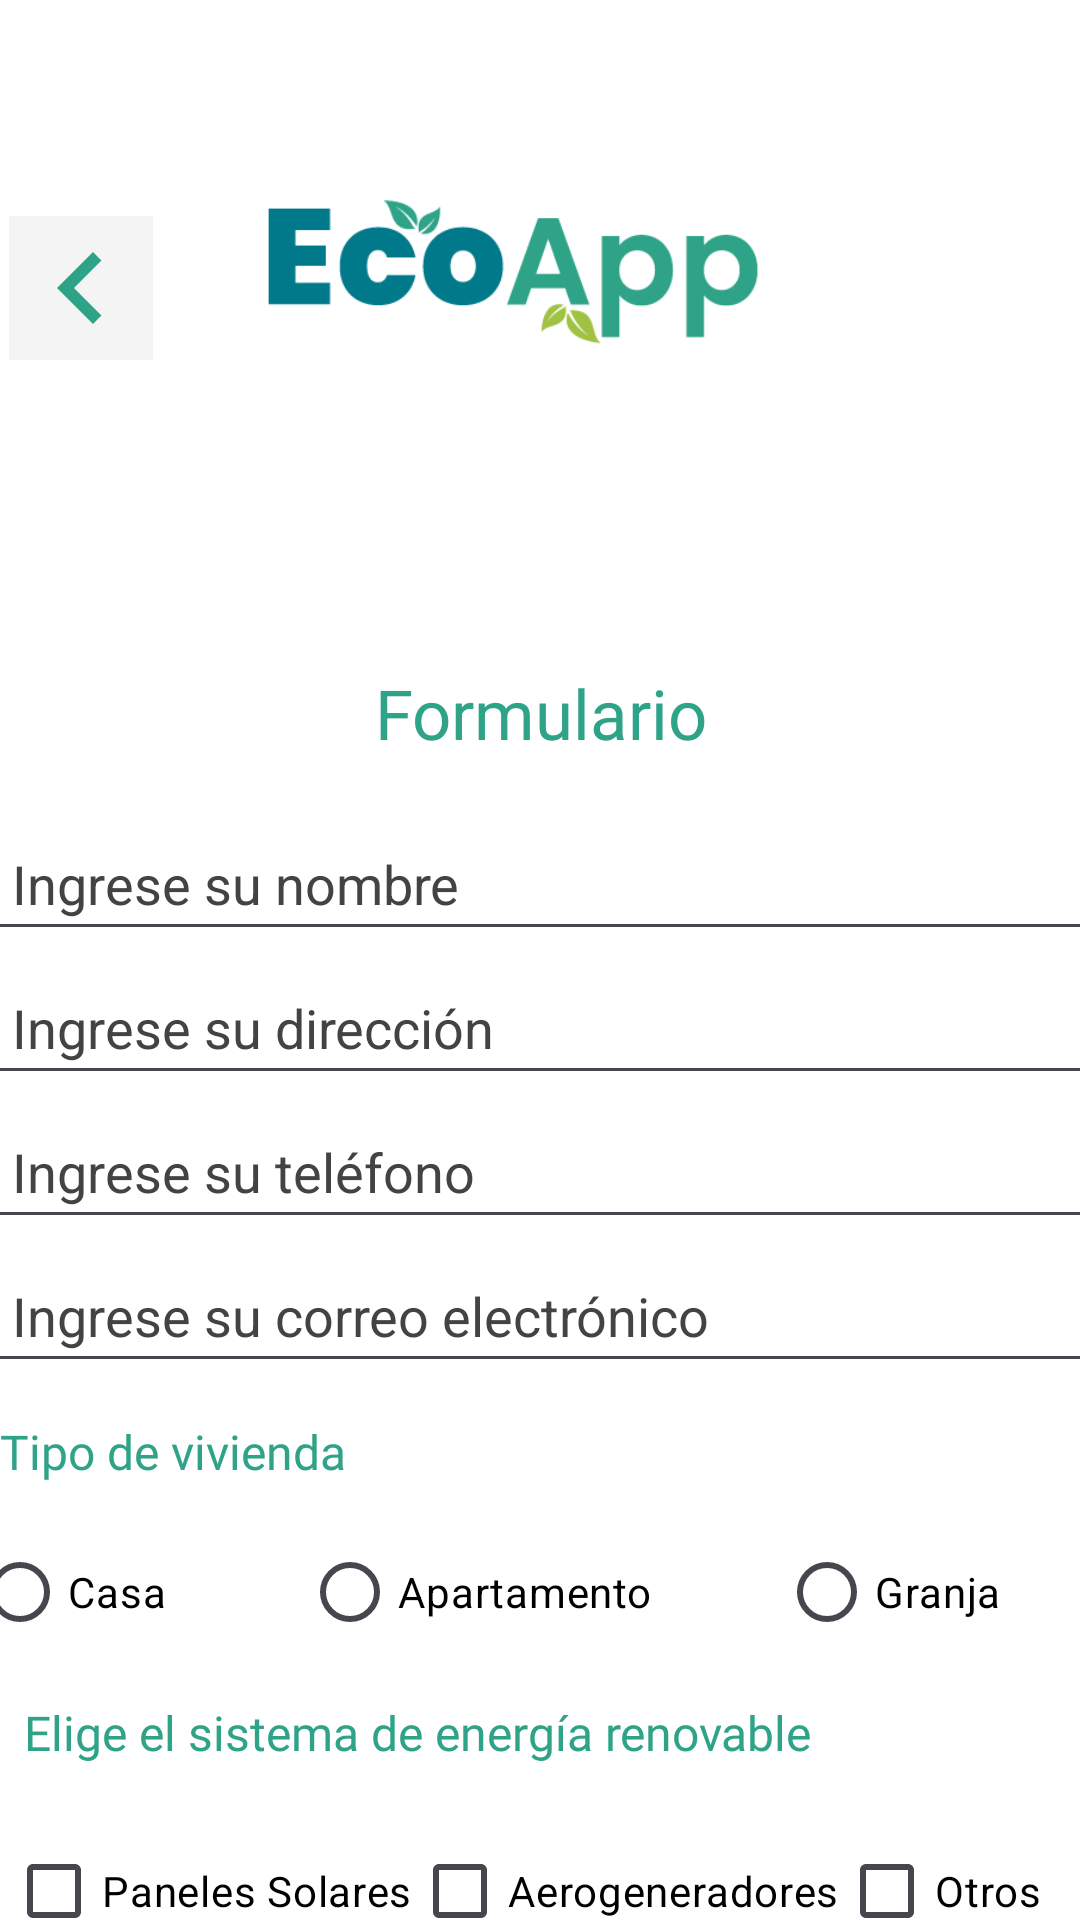

Write the Android layout XML for this screen, with the resource values it uses.
<!-- AndroidManifest.xml: application theme Theme.Conciencia_ecologica -->
<!-- res/layout/activity_investigar_energias_renovables71.xml -->
<?xml version="1.0" encoding="utf-8"?>
<androidx.constraintlayout.widget.ConstraintLayout xmlns:android="http://schemas.android.com/apk/res/android"
    xmlns:app="http://schemas.android.com/apk/res-auto"
    xmlns:tools="http://schemas.android.com/tools"
    android:id="@+id/main"
    android:layout_width="match_parent"
    android:layout_height="match_parent"
    android:background="@color/white"
    tools:context=".investigar_energias_renovables71">


    <ImageView
        android:id="@+id/imageBefore"
        android:layout_width="48dp"
        android:layout_height="48dp"
        android:layout_marginTop="72dp"
        android:background="@color/transparente"
        android:contentDescription="@string/volver_atras"
        app:layout_constraintEnd_toStartOf="@+id/logo"
        app:layout_constraintHorizontal_bias="0.745"
        app:layout_constraintStart_toStartOf="parent"
        app:layout_constraintTop_toTopOf="parent"
        app:srcCompat="@drawable/navigate_before" />

    <ImageView
        android:id="@+id/logo"
        android:layout_width="240dp"
        android:layout_height="60dp"
        android:layout_marginTop="60dp"
        android:layout_marginEnd="68dp"
        android:contentDescription="@string/logo_ecoapp"
        app:layout_constraintEnd_toEndOf="parent"
        app:layout_constraintTop_toTopOf="parent"
        app:srcCompat="@drawable/logo_ecoapp" />

    <LinearLayout
        android:layout_width="409dp"
        android:layout_height="800dp"
        android:gravity="center"
        android:orientation="vertical"
        android:paddingLeft="20dp"
        android:paddingTop="55dp"
        android:paddingRight="20dp"
        app:layout_constraintEnd_toEndOf="parent"
        app:layout_constraintHorizontal_bias="0.5"
        app:layout_constraintStart_toStartOf="parent"
        app:layout_constraintTop_toBottomOf="@+id/logo">


        <TextView
            android:id="@+id/textViewTitulo"
            android:layout_width="wrap_content"
            android:layout_height="wrap_content"
            android:fontFamily="@font/roboto_bold"
            android:padding="16dp"
            android:text="@string/formulario"
            android:textColor="@color/green"
            android:textSize="23sp" />

        <EditText
            android:id="@+id/editTextNombre"
            android:layout_width="385dp"
            android:layout_height="48dp"
            android:hint="@string/ingrese_su_nombre"
            android:inputType="text"
            android:paddingLeft="16dp"
            android:textColorHint="#424343" />

        <EditText
            android:id="@+id/editTextDireccion"
            android:layout_width="385dp"
            android:layout_height="48dp"
            android:hint="@string/ingrese_su_direcc"
            android:inputType="text"
            android:textColorHint="#424343"
            android:paddingLeft="16dp" />

        <EditText
            android:id="@+id/editTextTelefono"
            android:layout_width="385dp"
            android:layout_height="48dp"
            android:hint="@string/ingrese_su_tel"
            android:textColorHint="#424343"
            android:inputType="text"
            android:paddingLeft="16dp" />

        <EditText
            android:id="@+id/editTextEmail"
            android:layout_width="385dp"
            android:layout_height="48dp"
            android:hint="@string/ingrese_su_correo"
            android:textColorHint="#424343"
            android:inputType="text"
            android:paddingLeft="16dp" />

        <TextView
            android:id="@+id/textViewTipoVivienda"
            android:layout_width="385dp"
            android:layout_height="wrap_content"
            android:fontFamily="@font/roboto_bold"
            android:padding="12dp"
            android:text="@string/tipo_de_vivienda"
            android:textColor="@color/green"
            android:textSize="16sp" />

        <LinearLayout
            android:layout_width="match_parent"
            android:layout_height="wrap_content"
            android:gravity="center"
            android:orientation="horizontal">

            <RadioButton
                android:id="@+id/radioButtonCasa"
                android:layout_width="110dp"
                android:layout_height="wrap_content"
                android:paddingEnd="10dp"
                android:textColor="@color/black"
                android:text="Casa" />

            <RadioButton
                android:id="@+id/radioButtonApartamento"
                android:layout_width="159dp"
                android:layout_height="wrap_content"
                android:paddingEnd="10dp"
                android:textColor="@color/black"
                android:text="Apartamento" />

            <RadioButton
                android:id="@+id/radioButtonGranja"
                android:layout_width="111dp"
                android:layout_height="wrap_content"
                android:paddingEnd="10dp"
                android:textColor="@color/black"
                android:text="Granja" />


        </LinearLayout>

        <TextView
            android:id="@+id/textEnergia"
            android:layout_width="match_parent"
            android:layout_height="wrap_content"
            android:fontFamily="@font/roboto_bold"
            android:padding="12dp"
            android:text="@string/sistemas_de_energia"
            android:textColor="@color/green"
            android:textSize="16sp" />

        <LinearLayout
            android:layout_width="match_parent"
            android:layout_height="wrap_content"
            android:orientation="horizontal"
            android:padding="6dp">

            <CheckBox
                android:id="@+id/opcion1CheckBox"
                android:layout_width="wrap_content"
                android:layout_height="wrap_content"
                android:textColor="@color/black"
                android:text="Paneles Solares" />

            <CheckBox
                android:id="@+id/opcion2CheckBox"
                android:layout_width="wrap_content"
                android:layout_height="wrap_content"
                android:textColor="@color/black"
                android:text="Aerogeneradores" />


            <CheckBox
                android:id="@+id/opcion3CheckBox"
                android:layout_width="92dp"
                android:textColor="@color/black"
                android:layout_height="wrap_content"
                android:text="Otros" />


        </LinearLayout>

        <Button
            android:id="@+id/buttonEnviar"
            android:layout_width="match_parent"
            android:layout_height="wrap_content"
            android:backgroundTint="@color/green"
            android:fontFamily="@font/roboto_bold"
            android:text="@string/enviar_solicitud"
            android:textColor="@color/background_color"
            android:textSize="18sp"
            app:cornerRadius="12dp" />

        <ImageView
            android:id="@+id/imageView2"
            android:layout_width="270dp"
            android:layout_height="180dp"
            app:srcCompat="@drawable/vector_renovables" />


    </LinearLayout>




</androidx.constraintlayout.widget.ConstraintLayout>
<!-- resources referenced by this layout -->
<resources>
  <color name="background_color">#FFFFFF</color>
  <color name="black">#FF000000</color>
  <color name="green">#2fa388</color>
  <color name="transparente">#F4F4F4</color>
  <color name="white">#FFFFFFFF</color>
  <!-- drawable logo_ecoapp: png bitmap (drawable, 5958 bytes) -->
  <!-- drawable navigate_before (drawable) -->
  <vector xmlns:android="http://schemas.android.com/apk/res/android" android:autoMirrored="true" android:height="24dp" android:tint="#2FA388" android:viewportHeight="24" android:viewportWidth="24" android:width="24dp">
        
      <path android:fillColor="@android:color/white" android:pathData="M15.41,7.41L14,6l-6,6 6,6 1.41,-1.41L10.83,12z"/>
      
  </vector>
  <!-- drawable vector_renovables: jpg bitmap (drawable, 122173 bytes) -->
  <string name="enviar_solicitud">Enviar solicitud</string>
  <string name="formulario">Formulario</string>
  <string name="ingrese_su_correo">Ingrese su correo electrónico</string>
  <string name="ingrese_su_direcc">Ingrese su dirección</string>
  <string name="ingrese_su_nombre">Ingrese su nombre</string>
  <string name="ingrese_su_tel">Ingrese su teléfono</string>
  <string name="logo_ecoapp">logo ecoapp</string>
  <string name="sistemas_de_energia">Elige el sistema de energía renovable</string>
  <string name="tipo_de_vivienda">Tipo de vivienda</string>
  <string name="volver_atras">volver atras</string>
  <style name="Theme.Conciencia_ecologica" parent="Base.Theme.Conciencia_ecologica" />
  <style name="Base.Theme.Conciencia_ecologica" parent="Theme.Material3.DayNight.NoActionBar">
          
          
      </style>
</resources>
